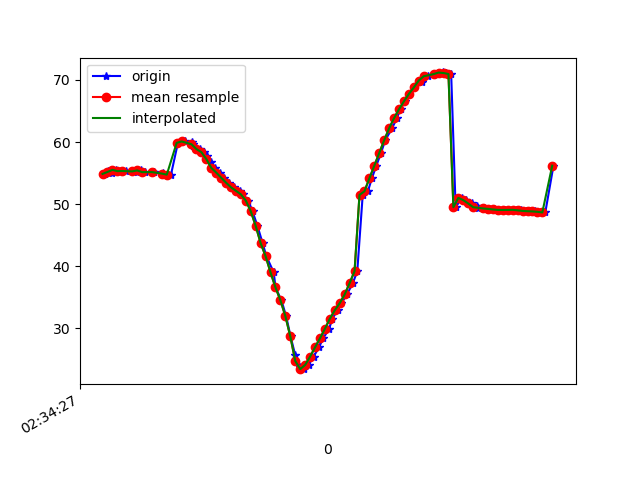

Data behind this chart, as committed beside it:
1617849267511, 544911071944776, 54.86955, 18.675198, -11.013163
1617849267523, 544911091175546, 55.27, 19.26, -11.89
1617849267539, 544911110406316, 55.09, 19.02, -11.95
1617849267556, 544911129637086, 55.52, 19.5, -11.6
1617849267575, 544911148867856, 55.31, 19.36, -11.93
1617849267596, 544911168098626, 55.34, 19.3, -11.2
1617849267625, 544911187329396, 55.29, 19.43, -12.18
1617849267639, 544911206560166, 55.25, 19.23, -11.51
1617849267656, 544911225790936, 55.43, 19.71, -11.94
1617849267673, 544911245021706, 55.16, 19.46, -12.17
1617849267704, 544911264252476, 55.21, 19.42, -11.38
1617849267708, 544911283483246, 55.11, 19.62, -12.21
1617849267742, 544911302714016, 54.83, 19.41, -12.44
1617849267746, 544911321944786, 55.01, 19.54, -11.77
1617849267777, 544911341175556, 54.75, 19.54, -12.65
1617849267805, 544911360406326, 59.86, 19.14, -11.6
1617849267832, 544911379637096, 60.09, 19.74, -12.04
1617849267863, 544911398867866, 59.96, 20, -12.91
1617849267865, 544911418098636, 59.63, 19.69, -12.99
1617849267868, 544911437329406, 59.34, 19.34, -12.69
1617849267895, 544911456560176, 58.86, 18.98, -12.45
1617849267910, 544911475790946, 58.37, 18.93, -12.02
1617849267923, 544911495021716, 57.72, 19.25, -11.33
1617849267939, 544911514252486, 56.81, 20.02, -10.23
1617849267956, 544911533483256, 55.84, 21.36, -8.23
1617849267974, 544911552714026, 55.09, 23.31, -5.391
1617849267992, 544911571944796, 54.26, 25.13, -1.925
1617849268012, 544911591175566, 53.45, 26.49, 2.331
1617849268032, 544911610406336, 52.7, 27.08, 7.472
1617849268055, 544911629637106, 52.15, 27.22, 13.21
1617849268068, 544911648867876, 51.57, 27.66, 19.44
1617849268090, 544911668098646, 50.57, 28.87, 26.09
1617849268107, 544911687329416, 48.85, 30.75, 33.24
1617849268127, 544911706560186, 46.49, 32.56, 40.77
1617849268148, 544911725790956, 43.71, 33.86, 48.59
1617849268163, 544911745021726, 41.62, 34.16, 49.79
1617849268193, 544911764252496, 39, 35.16, 62.03
1617849268200, 544911783483266, 36.6, 35.45, 68.37
1617849268224, 544911802714036, 34.52, 35.55, 72.38
1617849268243, 544911821944806, 31.97, 35.7, 75.77
1617849268261, 544911841175576, 28.71, 35.89, 78.6
1617849268280, 544911860406346, 25.67, 36.16, 80.42
1617849268299, 544911879637116, 23.84, 36.48, 81.03
1617849268315, 544911898867886, 23.44, 36.82, 80.38
1617849268334, 544911918098656, 24.13, 37.13, 78.56
1617849268354, 544911937329426, 25.45, 37.31, 75.82
1617849268376, 544911956560196, 26.95, 37.32, 72.5
1617849268393, 544911975790966, 28.41, 37.19, 68.74
1617849268417, 544911995021736, 29.94, 36.98, 64.46
1617849268430, 544912014252506, 31.56, 36.71, 59.62
1617849268451, 544912033483276, 32.92, 36.45, 54.55
1617849268467, 544912052714046, 34.07, 36.34, 49.27
1617849268489, 544912071944816, 35.47, 36.24, 43.54
1617849268513, 544912091175586, 37.28, 35.95, 37.52
1617849268531, 544912110406356, 39.21, 35.6, 31.68
1617849268553, 544912129637126, 51.49, 37.65, 30.55
1617849268574, 544912148867896, 52.06, 35.11, 20.59
1617849268590, 544912168098666, 54.15, 34.53, 15.38
1617849268608, 544912187329436, 56.19, 33.73, 10.6
1617849268627, 544912206560206, 58.23, 33.06, 6.19
1617849268644, 544912225790976, 60.29, 32.4, 2.133
... 35 more rows
